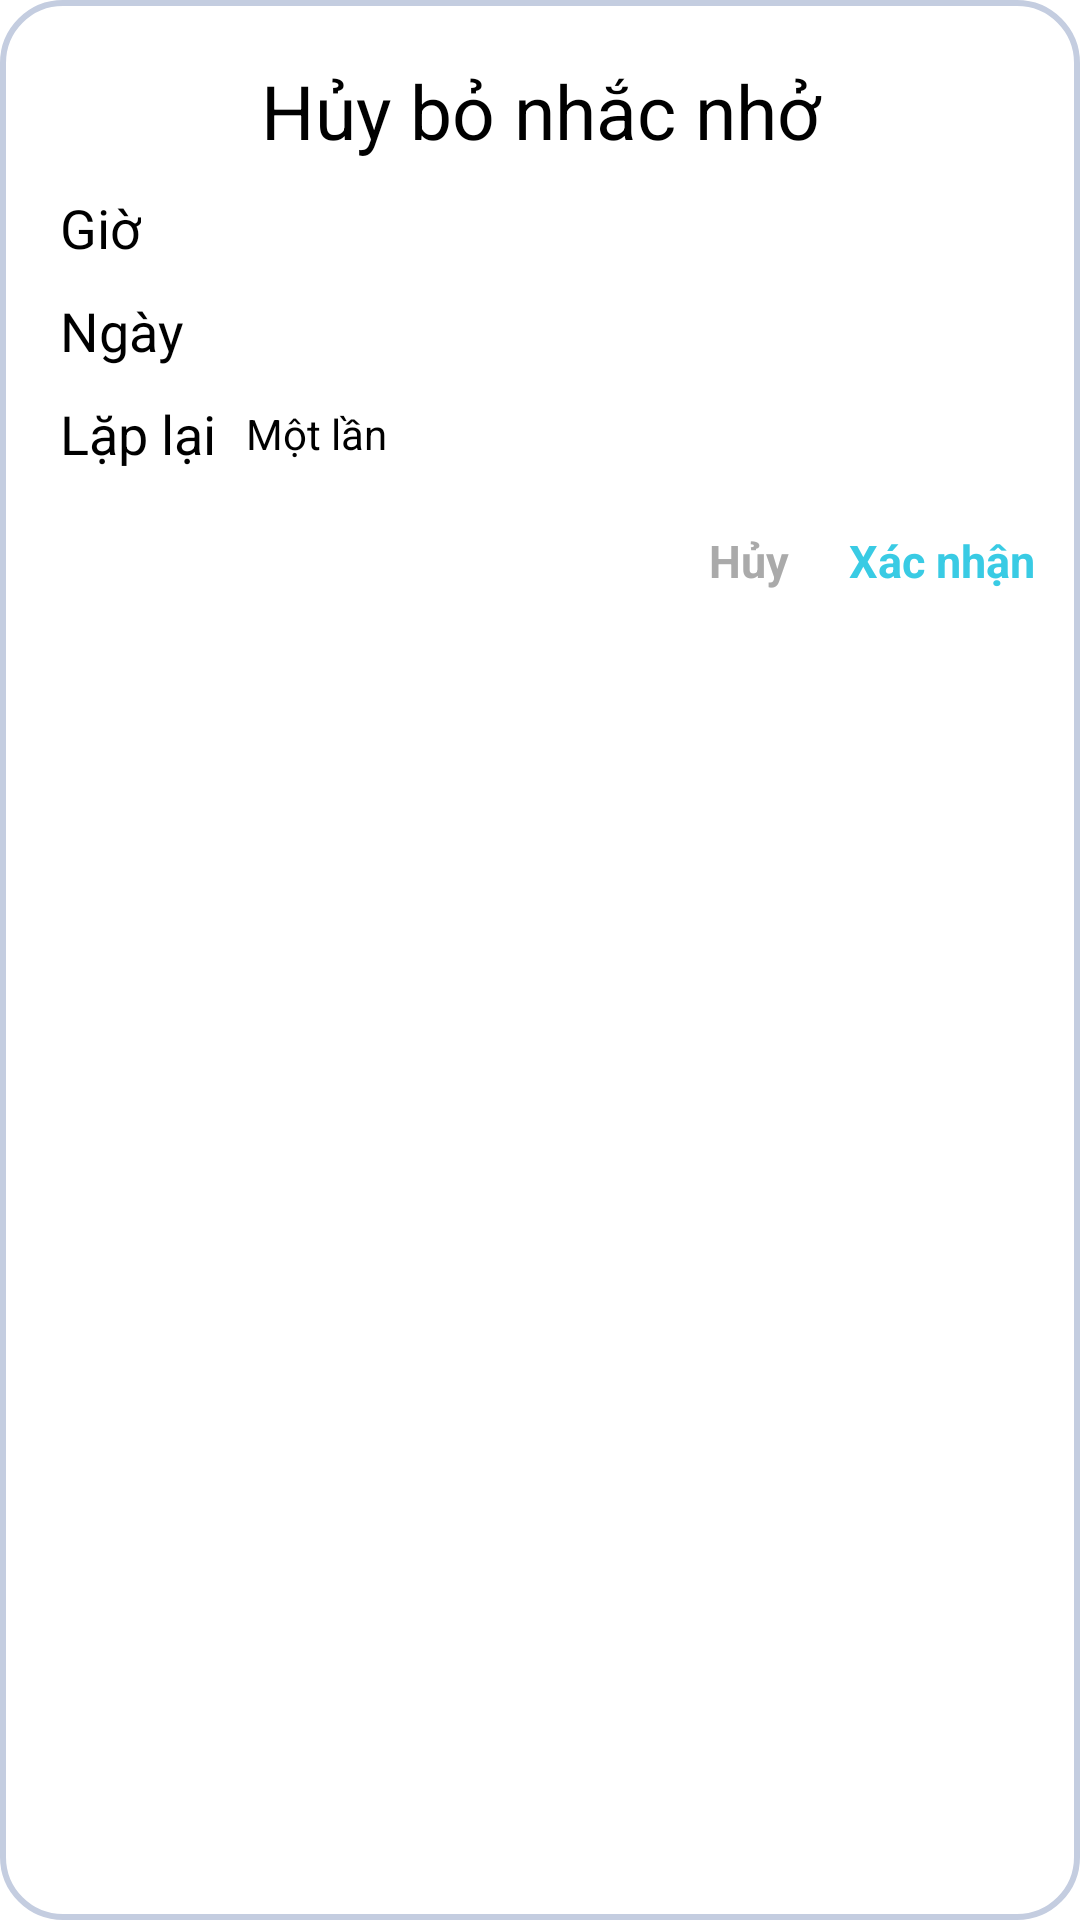

The Android layout XML behind this screen, and the referenced resources:
<!-- AndroidManifest.xml: application theme Theme.TodoApp -->
<!-- res/layout/delete_date_time_dialog.xml -->
<?xml version="1.0" encoding="utf-8"?>
<LinearLayout xmlns:android="http://schemas.android.com/apk/res/android"
    android:layout_width="match_parent"
    android:layout_height="wrap_content"
    android:orientation="vertical"
    android:background="@drawable/shape">
    <TextView
        android:layout_marginTop="15dp"
        android:layout_width="match_parent"
        android:layout_height="wrap_content"
        android:layout_marginStart="20dp"
        android:layout_marginEnd="20dp"
        android:textColor="@color/black"
        android:text="Hủy bỏ nhắc nhở"
        android:textSize="25dp"
        android:gravity="center"
        />
    <LinearLayout
        android:layout_width="match_parent"
        android:layout_height="wrap_content"
        android:orientation="horizontal"
        android:layout_marginTop="10dp">
        <TextView
            android:text="Giờ"
            android:layout_width="wrap_content"
            android:layout_height="wrap_content"
            android:layout_marginStart="15dp"

            android:textSize="18sp"
            android:textColor="@color/black"/>

        <TextView
            android:textColor="@color/black"

            android:id="@+id/Delete_Time_Id"
            android:layout_width="match_parent"
            android:layout_height="wrap_content"
            android:layout_marginEnd="10dp"
            android:layout_marginStart="10dp"
            android:singleLine="true"
            android:background="@android:color/transparent"
            android:layout_gravity="center"
            android:maxLines="1" />
    </LinearLayout>

    <LinearLayout
        android:layout_width="match_parent"
        android:layout_height="wrap_content"
        android:orientation="horizontal"
        android:layout_marginTop="10dp"
        android:layout_marginBottom="10dp">
        <TextView
            android:layout_width="wrap_content"
            android:layout_height="wrap_content"
            android:layout_marginStart="15dp"
            android:textSize="18sp"
            android:textColor="@color/black"
            android:text="Ngày"/>
        <TextView
            android:textColor="@color/black"

            android:id="@+id/Delete_Date_Id"
            android:layout_width="match_parent"
            android:layout_height="wrap_content"
            android:layout_marginEnd="10dp"
            android:layout_marginStart="10dp"
            android:singleLine="true"
            android:text=""
            android:background="@android:color/transparent"
            android:layout_gravity="center"
            android:maxLines="1"/>
    </LinearLayout>
    <LinearLayout
        android:layout_width="match_parent"
        android:layout_height="wrap_content"
        android:orientation="horizontal"
        android:layout_marginBottom="10dp">
        <TextView
            android:layout_width="wrap_content"
            android:layout_height="wrap_content"
            android:layout_marginStart="15dp"
            android:textSize="18sp"
            android:textColor="@color/black"
            android:text="Lặp lại"/>
        <TextView
            android:id="@+id/Delete_Lap_Id"
            android:layout_width="match_parent"
            android:layout_height="wrap_content"
            android:layout_marginEnd="10dp"
            android:layout_marginStart="10dp"
            android:singleLine="true"
            android:textColor="@color/black"
            android:text="Một lần"
            android:background="@android:color/transparent"
            android:layout_gravity="center"
            android:maxLines="1"/>
    </LinearLayout>
    <LinearLayout
        android:layout_width="match_parent"
        android:layout_height="wrap_content"
        android:gravity="right"
        android:orientation="horizontal">

        <TextView
            android:background="@color/white"
            android:textStyle="bold"
            android:id="@+id/Delete_DateTimeCancel"
            android:layout_gravity="right"
            android:layout_width="wrap_content"
            android:layout_height="wrap_content"
            android:clickable="true"
            android:padding="10dp"
            android:textSize="15sp"
            android:text="Hủy"
            android:textColor="@android:color/darker_gray"/>
        <TextView
            android:background="@color/white"
            android:textStyle="bold"
            android:id="@+id/Delete_DateTimeDone"
            android:layout_gravity="right"
            android:layout_width="wrap_content"
            android:layout_height="wrap_content"
            android:clickable="true"
            android:padding="10dp"
            android:textSize="15sp"
            android:text="Xác nhận"
            android:textColor="#39cbe4"/>
    </LinearLayout>

</LinearLayout>
<!-- resources referenced by this layout -->
<resources>
  <color name="black">#FF000000</color>
  <color name="white">#FFFFFFFF</color>
  <!-- drawable shape (drawable) -->
  <shape
      xmlns:android="http://schemas.android.com/apk/res/android"
      android:shape="rectangle"   >
  
      <solid
          android:color="@color/white" >
      </solid>
  
      <stroke
          android:width="2dp"
          android:color="#C4CDE0" >
      </stroke>
  
      <padding
          android:left="5dp"
          android:top="5dp"
          android:right="5dp"
          android:bottom="5dp"    >
      </padding>
  
      <corners
          android:radius="20dp"   >
      </corners>
  
  </shape>
  <style name="Theme.TodoApp" parent="Theme.MaterialComponents.DayNight.DarkActionBar">
          
          <item name="colorPrimary">#39cbe4</item>
          <item name="colorPrimaryVariant">#39cbe4</item>
          <item name="colorOnPrimary">@color/white</item>
          
          <item name="colorSecondary">@color/teal_200</item>
          <item name="colorSecondaryVariant">@color/teal_700</item>
          <item name="colorOnSecondary">@color/black</item>
          
          <item name="android:statusBarColor" tools:targetApi="l">?attr/colorPrimaryVariant</item>
          
  
      </style>
  <color name="teal_200">#FF03DAC5</color>
  <color name="teal_700">#FF018786</color>
</resources>
